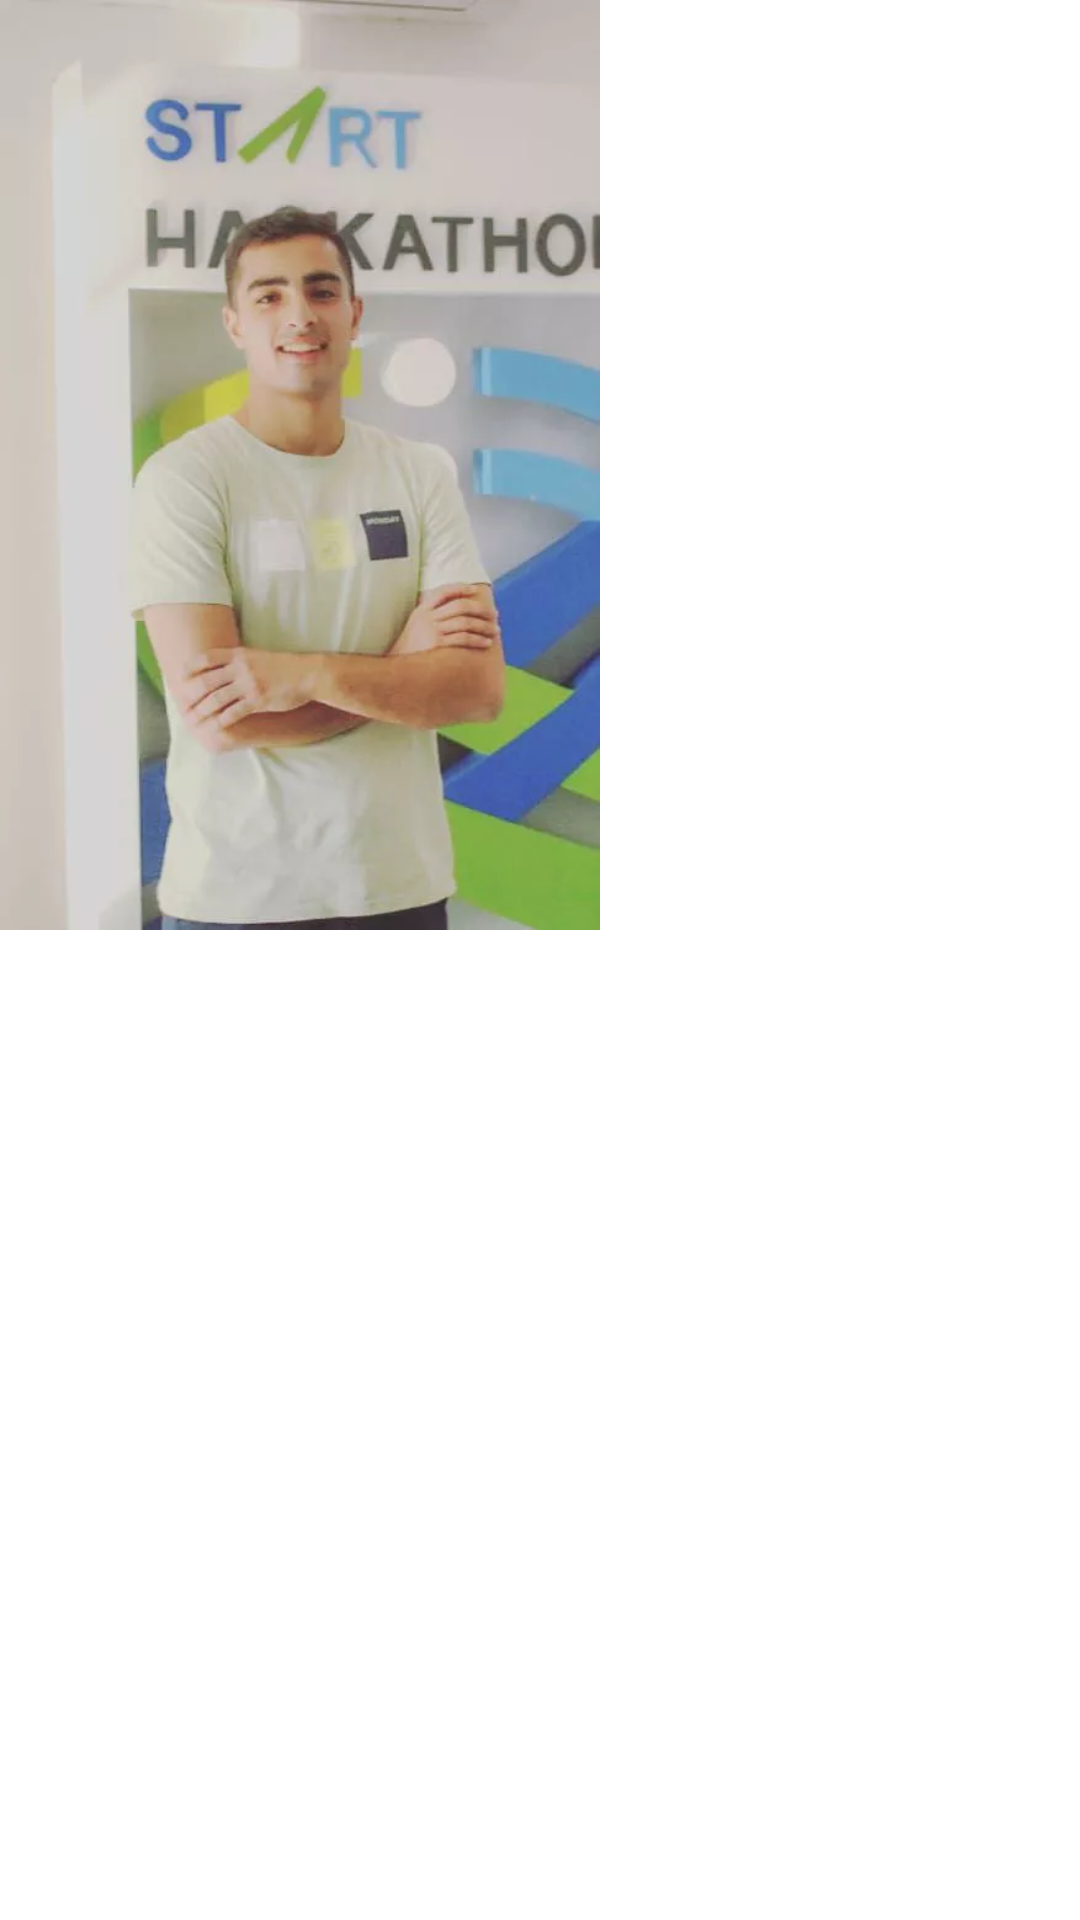

Produce the Android XML layout that renders to this screen, including the resource entries it uses.
<!-- AndroidManifest.xml: application theme Theme.SocialUCAS -->
<!-- res/layout/dialog_my_picture_preview.xml -->
<?xml version="1.0" encoding="utf-8"?>
<RelativeLayout xmlns:android="http://schemas.android.com/apk/res/android"
    android:layout_width="wrap_content"
    android:layout_height="wrap_content">

    <ImageView
        android:id="@+id/img_mypost"
        android:layout_width="200dp"
        android:layout_height="wrap_content"
        android:adjustViewBounds="true"
        android:src="@drawable/osama" />
</RelativeLayout>
<!-- resources referenced by this layout -->
<resources>
  <!-- drawable osama: webp bitmap (drawable, 15034 bytes) -->
  <style name="Theme.SocialUCAS" parent="Theme.MaterialComponents.DayNight.NoActionBar">
          
          <item name="colorPrimary">#072BF3</item>
          <item name="colorPrimaryVariant">@color/white</item>
          <item name="colorOnPrimary">@color/black</item>
          
          <item name="colorSecondary">@color/teal_200</item>
          <item name="colorSecondaryVariant">@color/teal_700</item>
          <item name="colorOnSecondary">@color/black</item>
          
          <item name="android:statusBarColor">?attr/colorPrimaryVariant</item>
          
      </style>
  <color name="white">#FFFFFFFF</color>
  <color name="black">#FF000000</color>
  <color name="teal_200">#FF03DAC5</color>
  <color name="teal_700">#FF018786</color>
</resources>
